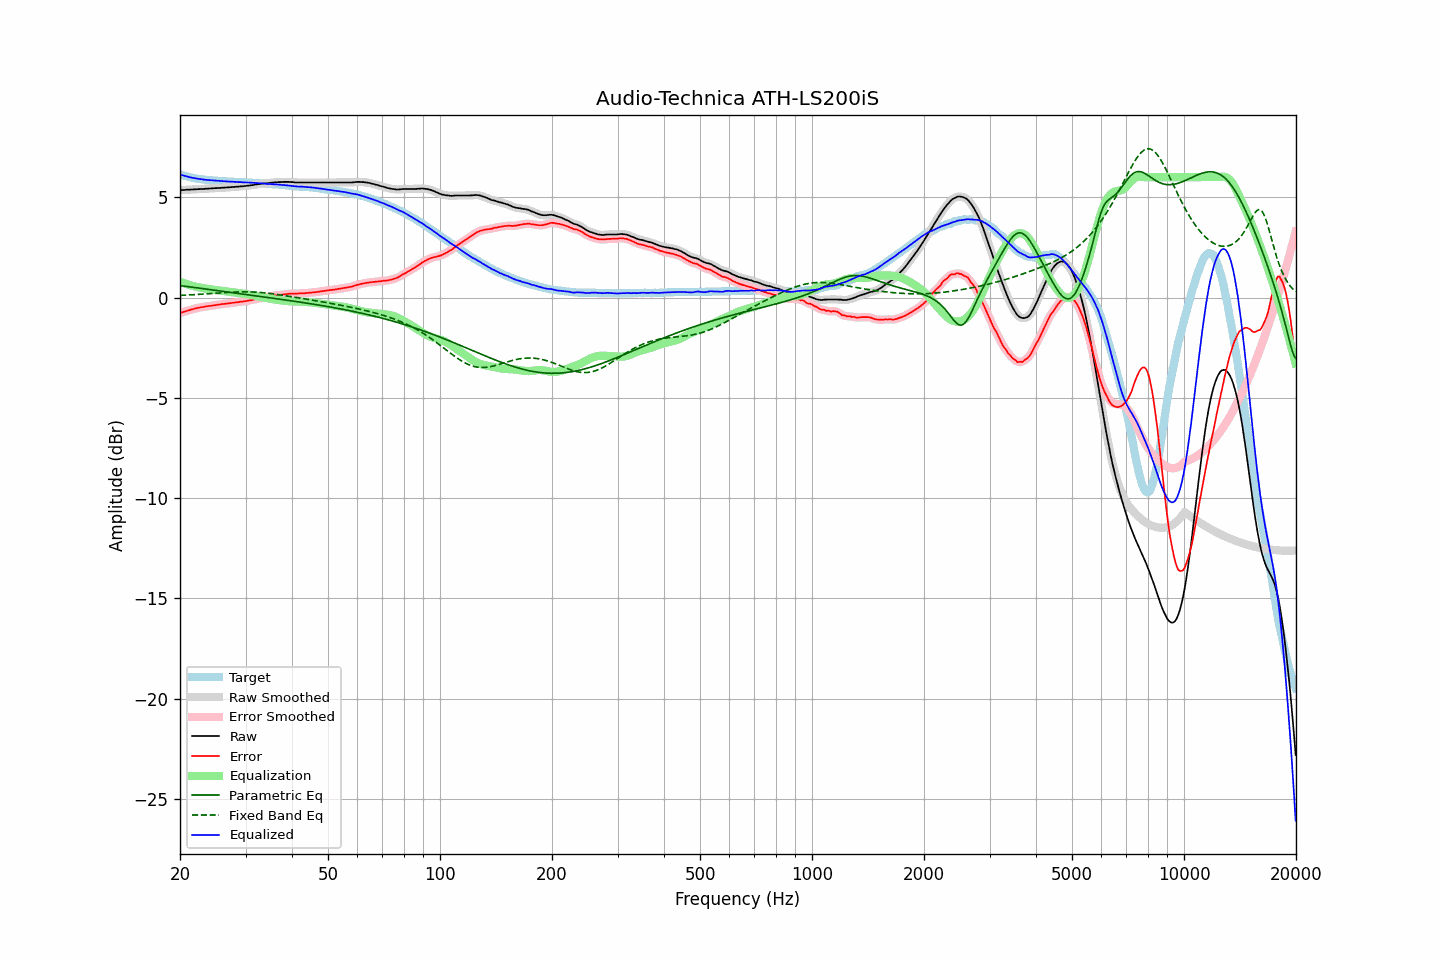

The data file committed next to this chart (first rows):
frequency, raw, error, smoothed, error_smoothed, equalization, parametric_eq, fixed_band_eq, equalized_raw, equalized_smoothed, target
20.00, 5.35, -0.78, 5.35, -0.78, 0.78, 0.59, 0.11, 6.14, 6.13, 6.14
20.20, 5.35, -0.75, 5.36, -0.75, 0.75, 0.58, 0.11, 6.11, 6.11, 6.11
20.40, 5.36, -0.72, 5.36, -0.72, 0.72, 0.57, 0.11, 6.09, 6.09, 6.08
20.61, 5.36, -0.70, 5.37, -0.70, 0.70, 0.56, 0.12, 6.06, 6.06, 6.07
20.81, 5.37, -0.67, 5.37, -0.67, 0.67, 0.55, 0.12, 6.05, 6.04, 6.04
21.02, 5.37, -0.65, 5.37, -0.65, 0.65, 0.54, 0.13, 6.02, 6.02, 6.02
21.23, 5.37, -0.63, 5.38, -0.62, 0.62, 0.53, 0.13, 6.00, 6.00, 6.00
21.44, 5.38, -0.60, 5.38, -0.60, 0.60, 0.52, 0.13, 5.98, 5.98, 5.98
21.66, 5.38, -0.58, 5.39, -0.58, 0.58, 0.51, 0.14, 5.96, 5.97, 5.96
21.87, 5.39, -0.56, 5.39, -0.56, 0.56, 0.50, 0.14, 5.95, 5.95, 5.95
22.09, 5.39, -0.54, 5.40, -0.54, 0.54, 0.49, 0.15, 5.93, 5.94, 5.93
22.31, 5.40, -0.52, 5.40, -0.52, 0.52, 0.48, 0.15, 5.93, 5.92, 5.92
22.54, 5.40, -0.51, 5.41, -0.50, 0.50, 0.47, 0.16, 5.91, 5.91, 5.91
22.76, 5.41, -0.49, 5.41, -0.49, 0.49, 0.46, 0.16, 5.90, 5.90, 5.90
22.99, 5.41, -0.48, 5.41, -0.48, 0.47, 0.45, 0.17, 5.89, 5.89, 5.89
23.22, 5.41, -0.46, 5.42, -0.46, 0.46, 0.44, 0.17, 5.87, 5.88, 5.88
23.45, 5.42, -0.44, 5.42, -0.45, 0.45, 0.42, 0.18, 5.87, 5.87, 5.87
23.69, 5.42, -0.43, 5.43, -0.43, 0.44, 0.41, 0.18, 5.86, 5.86, 5.86
23.92, 5.43, -0.42, 5.43, -0.42, 0.42, 0.40, 0.19, 5.86, 5.86, 5.86
24.16, 5.43, -0.41, 5.44, -0.41, 0.41, 0.39, 0.20, 5.85, 5.85, 5.85
24.40, 5.44, -0.40, 5.44, -0.40, 0.40, 0.38, 0.20, 5.84, 5.84, 5.85
24.65, 5.44, -0.39, 5.45, -0.39, 0.39, 0.37, 0.21, 5.83, 5.84, 5.84
24.89, 5.45, -0.38, 5.45, -0.38, 0.38, 0.36, 0.21, 5.83, 5.83, 5.83
25.14, 5.45, -0.37, 5.46, -0.37, 0.37, 0.35, 0.22, 5.82, 5.82, 5.82
25.39, 5.46, -0.35, 5.46, -0.35, 0.36, 0.34, 0.23, 5.82, 5.82, 5.81
25.65, 5.46, -0.35, 5.47, -0.34, 0.34, 0.32, 0.23, 5.81, 5.81, 5.81
25.91, 5.47, -0.33, 5.47, -0.33, 0.33, 0.31, 0.24, 5.81, 5.81, 5.80
26.16, 5.47, -0.33, 5.48, -0.32, 0.32, 0.30, 0.24, 5.80, 5.80, 5.80
26.43, 5.48, -0.32, 5.48, -0.31, 0.31, 0.29, 0.25, 5.80, 5.80, 5.80
26.69, 5.48, -0.30, 5.49, -0.30, 0.30, 0.28, 0.25, 5.79, 5.79, 5.79
26.96, 5.49, -0.29, 5.49, -0.29, 0.29, 0.27, 0.26, 5.79, 5.78, 5.79
27.23, 5.49, -0.28, 5.50, -0.28, 0.28, 0.26, 0.26, 5.78, 5.78, 5.78
27.50, 5.50, -0.27, 5.50, -0.27, 0.27, 0.25, 0.27, 5.78, 5.78, 5.78
27.77, 5.51, -0.26, 5.51, -0.26, 0.26, 0.24, 0.27, 5.78, 5.77, 5.77
28.05, 5.51, -0.25, 5.52, -0.25, 0.25, 0.23, 0.27, 5.76, 5.77, 5.76
28.33, 5.52, -0.24, 5.52, -0.24, 0.24, 0.21, 0.28, 5.76, 5.76, 5.76
28.62, 5.52, -0.24, 5.53, -0.23, 0.23, 0.20, 0.28, 5.75, 5.76, 5.76
28.90, 5.53, -0.21, 5.53, -0.22, 0.22, 0.19, 0.28, 5.75, 5.75, 5.75
29.19, 5.54, -0.20, 5.54, -0.21, 0.21, 0.18, 0.28, 5.75, 5.75, 5.75
29.48, 5.54, -0.20, 5.55, -0.20, 0.20, 0.17, 0.29, 5.74, 5.75, 5.75
29.78, 5.55, -0.19, 5.56, -0.19, 0.19, 0.16, 0.29, 5.74, 5.74, 5.74
30.08, 5.56, -0.18, 5.56, -0.18, 0.17, 0.15, 0.29, 5.74, 5.74, 5.74
30.38, 5.57, -0.16, 5.57, -0.16, 0.16, 0.14, 0.28, 5.74, 5.74, 5.73
30.68, 5.58, -0.15, 5.58, -0.15, 0.15, 0.13, 0.28, 5.73, 5.73, 5.73
30.99, 5.59, -0.13, 5.59, -0.13, 0.13, 0.12, 0.28, 5.73, 5.73, 5.73
31.30, 5.60, -0.12, 5.60, -0.12, 0.12, 0.10, 0.28, 5.72, 5.72, 5.73
31.61, 5.61, -0.10, 5.62, -0.10, 0.10, 0.09, 0.27, 5.71, 5.72, 5.71
31.93, 5.63, -0.08, 5.63, -0.08, 0.08, 0.08, 0.27, 5.72, 5.71, 5.71
32.24, 5.64, -0.06, 5.64, -0.06, 0.06, 0.07, 0.27, 5.71, 5.71, 5.71
32.57, 5.65, -0.04, 5.66, -0.05, 0.05, 0.06, 0.26, 5.70, 5.70, 5.70
32.89, 5.66, -0.03, 5.66, -0.03, 0.03, 0.05, 0.25, 5.70, 5.70, 5.70
33.22, 5.67, -0.02, 5.68, -0.01, 0.02, 0.04, 0.25, 5.69, 5.69, 5.69
33.55, 5.68, 0.00, 5.68, -0.00, 0.00, 0.03, 0.24, 5.69, 5.69, 5.68
33.89, 5.69, 0.02, 5.69, 0.01, -0.01, 0.02, 0.23, 5.68, 5.68, 5.68
34.23, 5.69, 0.02, 5.70, 0.03, -0.03, 0.01, 0.22, 5.67, 5.67, 5.68
34.57, 5.70, 0.04, 5.71, 0.04, -0.04, -0.00, 0.21, 5.66, 5.66, 5.66
34.92, 5.71, 0.06, 5.71, 0.05, -0.06, -0.02, 0.20, 5.66, 5.66, 5.66
35.27, 5.72, 0.07, 5.73, 0.07, -0.07, -0.03, 0.19, 5.65, 5.65, 5.66
35.62, 5.73, 0.09, 5.73, 0.09, -0.08, -0.04, 0.18, 5.65, 5.65, 5.64
35.97, 5.74, 0.10, 5.74, 0.10, -0.10, -0.05, 0.17, 5.65, 5.65, 5.64
... 635 more rows
